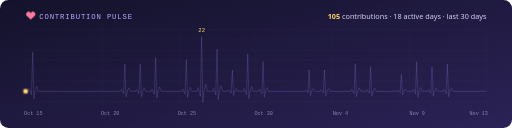
t = 0.00 s
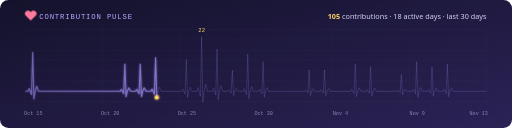
t = 1.23 s
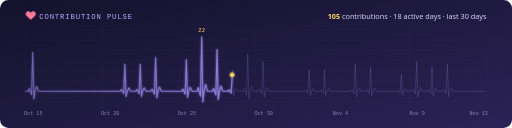
t = 2.45 s
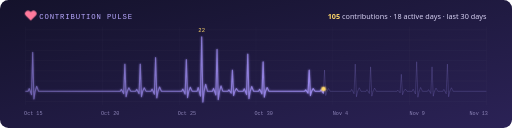
t = 3.43 s
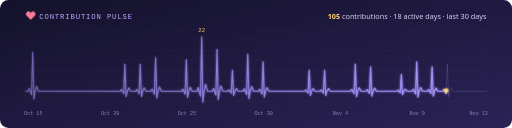
t = 4.76 s
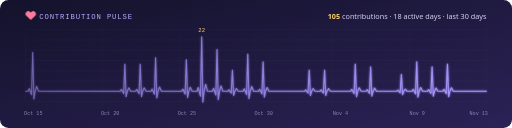
t = 5.74 s

The animated SVG that drew these frames (rendered in a browser with its animation timeline set to each time). Animation: 2 SMIL elements (animate=1,animateMotion=1), 2 CSS @keyframes rules; one cycle of 7.00 s, repeats indefinitely.

<svg xmlns="http://www.w3.org/2000/svg" viewBox="0 0 1200 300" width="1200" height="300" role="img" aria-label="Contribution pulse: 105 contributions in the last 30 days, 18 active days, peak 22 in one day">
  <defs>
    <linearGradient id="bg" x1="0" y1="0" x2="1" y2="1">
      <stop offset="0" stop-color="#14122b"/>
      <stop offset="1" stop-color="#2b2256"/>
    </linearGradient>
    <linearGradient id="fade" x1="0" y1="0" x2="1" y2="0">
      <stop offset="0" stop-color="#a996ff" stop-opacity="0.35"/>
      <stop offset="1" stop-color="#a996ff"/>
    </linearGradient>
    <filter id="glow" x="-20%" y="-20%" width="140%" height="140%">
      <feGaussianBlur stdDeviation="3" result="b"/>
      <feMerge><feMergeNode in="b"/><feMergeNode in="SourceGraphic"/></feMerge>
    </filter>
    <clipPath id="frame"><rect width="1200" height="300" rx="20"/></clipPath>
    <path id="trace" pathLength="1000" d="M60.0 214.0 L65.8 214.0 L68.3 207.6 L70.8 214.0 L73.7 222.2 L76.6 122.5 L79.4 232.3 L82.3 214.0 L85.9 202.1 L90.2 214.0 L96.0 214.0 L132.0 214.0 L168.0 214.0 L204.0 214.0 L240.0 214.0 L276.0 214.0 L281.8 214.0 L284.3 209.5 L286.8 214.0 L289.7 219.7 L292.6 150.2 L295.4 226.8 L298.3 214.0 L301.9 205.7 L306.2 214.0 L312.0 214.0 L317.8 214.0 L320.3 209.5 L322.8 214.0 L325.7 219.7 L328.6 150.2 L331.4 226.8 L334.3 214.0 L337.9 205.7 L342.2 214.0 L348.0 214.0 L353.8 214.0 L356.3 208.5 L358.8 214.0 L361.7 221.1 L364.6 134.8 L367.4 229.8 L370.3 214.0 L373.9 203.7 L378.2 214.0 L384.0 214.0 L420.0 214.0 L425.8 214.0 L428.3 208.8 L430.8 214.0 L433.7 220.7 L436.6 139.5 L439.4 228.9 L442.3 214.0 L445.9 204.3 L450.2 214.0 L456.0 214.0 L461.8 214.0 L464.3 205.0 L466.8 214.0 L469.7 225.5 L472.6 86.0 L475.4 239.6 L478.3 214.0 L481.9 197.4 L486.2 214.0 L492.0 214.0 L497.8 214.0 L500.3 207.1 L502.8 214.0 L505.7 222.9 L508.6 115.3 L511.4 233.7 L514.3 214.0 L517.9 201.2 L522.2 214.0 L528.0 214.0 L533.8 214.0 L536.3 210.5 L538.8 214.0 L541.7 218.5 L544.6 164.2 L547.4 224.0 L550.3 214.0 L553.9 207.5 L558.2 214.0 L564.0 214.0 L569.8 214.0 L572.3 207.9 L574.8 214.0 L577.7 221.9 L580.6 126.4 L583.4 231.5 L586.3 214.0 L589.9 202.6 L594.2 214.0 L600.0 214.0 L605.8 214.0 L608.3 209.1 L610.8 214.0 L613.7 220.2 L616.6 144.6 L619.4 227.9 L622.3 214.0 L625.9 205.0 L630.2 214.0 L636.0 214.0 L672.0 214.0 L708.0 214.0 L713.8 214.0 L716.3 210.5 L718.8 214.0 L721.7 218.5 L724.6 164.2 L727.4 224.0 L730.3 214.0 L733.9 207.5 L738.2 214.0 L744.0 214.0 L749.8 214.0 L752.3 210.5 L754.8 214.0 L757.7 218.5 L760.6 164.2 L763.4 224.0 L766.3 214.0 L769.9 207.5 L774.2 214.0 L780.0 214.0 L816.0 214.0 L821.8 214.0 L824.3 209.5 L826.8 214.0 L829.7 219.7 L832.6 150.2 L835.4 226.8 L838.3 214.0 L841.9 205.7 L846.2 214.0 L852.0 214.0 L857.8 214.0 L860.3 210.0 L862.8 214.0 L865.7 219.2 L868.6 156.6 L871.4 225.5 L874.3 214.0 L877.9 206.5 L882.2 214.0 L888.0 214.0 L924.0 214.0 L929.8 214.0 L932.3 211.2 L934.8 214.0 L937.7 217.6 L940.6 174.1 L943.4 222.0 L946.3 214.0 L949.9 208.8 L954.2 214.0 L960.0 214.0 L965.8 214.0 L968.3 209.1 L970.8 214.0 L973.7 220.2 L976.6 144.6 L979.4 227.9 L982.3 214.0 L985.9 205.0 L990.2 214.0 L996.0 214.0 L1001.8 214.0 L1004.3 210.0 L1006.8 214.0 L1009.7 219.2 L1012.6 156.6 L1015.4 225.5 L1018.3 214.0 L1021.9 206.5 L1026.2 214.0 L1032.0 214.0 L1037.8 214.0 L1040.3 209.5 L1042.8 214.0 L1045.7 219.7 L1048.6 150.2 L1051.4 226.8 L1054.3 214.0 L1057.9 205.7 L1062.2 214.0 L1068.0 214.0 L1104.0 214.0 L1140.0 214.0"/>
    <style>
      .sans { font-family: 'Segoe UI', -apple-system, BlinkMacSystemFont, 'Helvetica Neue', Arial, sans-serif; }
      .mono { font-family: ui-monospace, 'SF Mono', 'Cascadia Code', Consolas, 'Liberation Mono', monospace; }
      .grid line { stroke: #ffffff; stroke-opacity: 0.05; }
      .ghost { fill: none; stroke: #a996ff; stroke-opacity: 0.22; stroke-width: 2; stroke-linejoin: round; }
      .live { fill: none; stroke: url(#fade); stroke-width: 2.6; stroke-linejoin: round; stroke-linecap: round;
               stroke-dasharray: 1000; stroke-dashoffset: 1000; animation: draw 7s linear infinite; }
      .heart { transform-origin: 72px 38px; animation: beat 1.1s ease-in-out infinite; }
      .dot { opacity: 0; }
      @keyframes draw { 0% { stroke-dashoffset: 1000; } 72% { stroke-dashoffset: 0; } 92% { stroke-dashoffset: 0; opacity: 1; } 100% { stroke-dashoffset: 0; opacity: 0; } }
      @keyframes beat { 0%, 100% { transform: scale(1); } 14% { transform: scale(1.28); } 28% { transform: scale(1); } 42% { transform: scale(1.16); } 56% { transform: scale(1); } }
    </style>
  </defs>

  <g clip-path="url(#frame)">
    <rect width="1200" height="300" fill="url(#bg)"/>
    <g class="grid"><line x1="60" y1="70" x2="1140" y2="70"/><line x1="60" y1="94" x2="1140" y2="94"/><line x1="60" y1="118" x2="1140" y2="118"/><line x1="60" y1="142" x2="1140" y2="142"/><line x1="60" y1="166" x2="1140" y2="166"/><line x1="60" y1="190" x2="1140" y2="190"/><line x1="60" y1="214" x2="1140" y2="214"/><line x1="60" y1="238" x2="1140" y2="238"/><line x1="60.0" y1="62" x2="60.0" y2="246"/><line x1="240.0" y1="62" x2="240.0" y2="246"/><line x1="420.0" y1="62" x2="420.0" y2="246"/><line x1="600.0" y1="62" x2="600.0" y2="246"/><line x1="780.0" y1="62" x2="780.0" y2="246"/><line x1="960.0" y1="62" x2="960.0" y2="246"/><line x1="1140.0" y1="62" x2="1140.0" y2="246"/></g>

    <path class="heart" fill="#ff7a9c" d="M72 46 l-9.4 -9.2 a5.6 5.6 0 0 1 7.9 -7.9 l1.5 1.5 1.5 -1.5 a5.6 5.6 0 0 1 7.9 7.9z"/>
    <text x="92" y="44" class="mono" font-size="17" fill="#b9a9ff" letter-spacing="2">CONTRIBUTION PULSE</text>
    <text x="1140" y="44" class="sans" font-size="17" fill="#d6d0f2" text-anchor="end"><tspan fill="#ffd76a" font-weight="700">105</tspan> contributions · 18 active days · last 30 days</text>

    <use href="#trace" class="ghost"/>
    <use href="#trace" class="live" filter="url(#glow)"/>
    <text x="472.6" y="74.0" text-anchor="middle" class="mono" font-size="13" fill="#ffd76a">22</text>

    <circle class="dot" r="5" fill="#ffd76a" filter="url(#glow)">
      <animateMotion dur="7s" repeatCount="indefinite" keyPoints="0;1;1" keyTimes="0;0.72;1" calcMode="linear"><mpath href="#trace"/></animateMotion>
      <animate attributeName="opacity" dur="7s" repeatCount="indefinite" values="1;1;0;0" keyTimes="0;0.72;0.76;1"/>
    </circle>

    <g class="mono" font-size="12" fill="#8d84b8"><text x="78.0" y="270" text-anchor="middle">Oct 15</text><text x="258.0" y="270" text-anchor="middle">Oct 20</text><text x="438.0" y="270" text-anchor="middle">Oct 25</text><text x="618.0" y="270" text-anchor="middle">Oct 30</text><text x="798.0" y="270" text-anchor="middle">Nov 4</text><text x="978.0" y="270" text-anchor="middle">Nov 9</text><text x="1122.0" y="270" text-anchor="middle">Nov 13</text></g>
  </g>
</svg>
